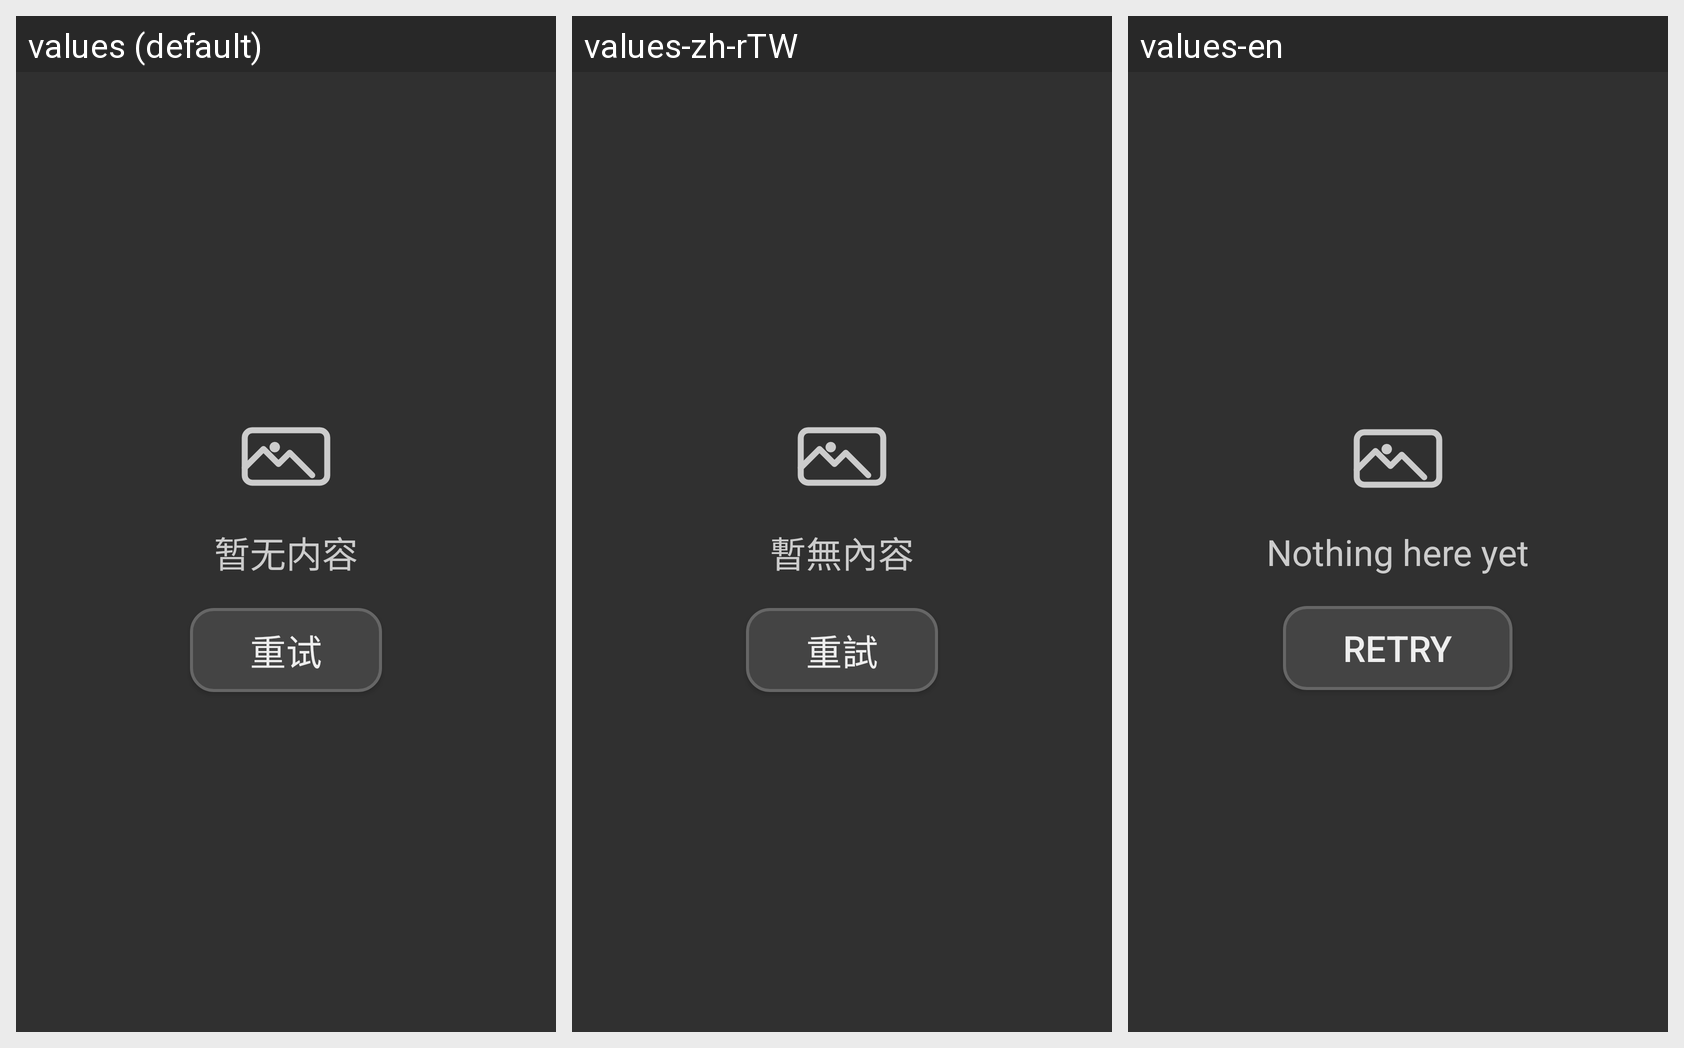

Here is an Android app screen in its default locale and in the app's own translations. Write out the translated-string differences for the strings that appear on this screen.
Android screen res/layout/view_hongguo_empty.xml rendered under 3 locales, left to right: values (default), values-zh-rTW, values-en. Device: Nexus 5 (rendered at 1080×1920; each locale shown at half size, 540×960, under a caption strip naming it); theme Theme.MyBLBL.
Strings drawn on this screen, with the default value and each locale's value (text and hints the layout hard-codes, and strings that could not be matched under every locale, appear in the picture but are not listed):

hongguo_empty
  values: 暂无内容
  values-zh-rTW: 暫無內容
  values-en: Nothing here yet

retry
  values: 重试
  values-zh-rTW: 重試
  values-en: Retry
